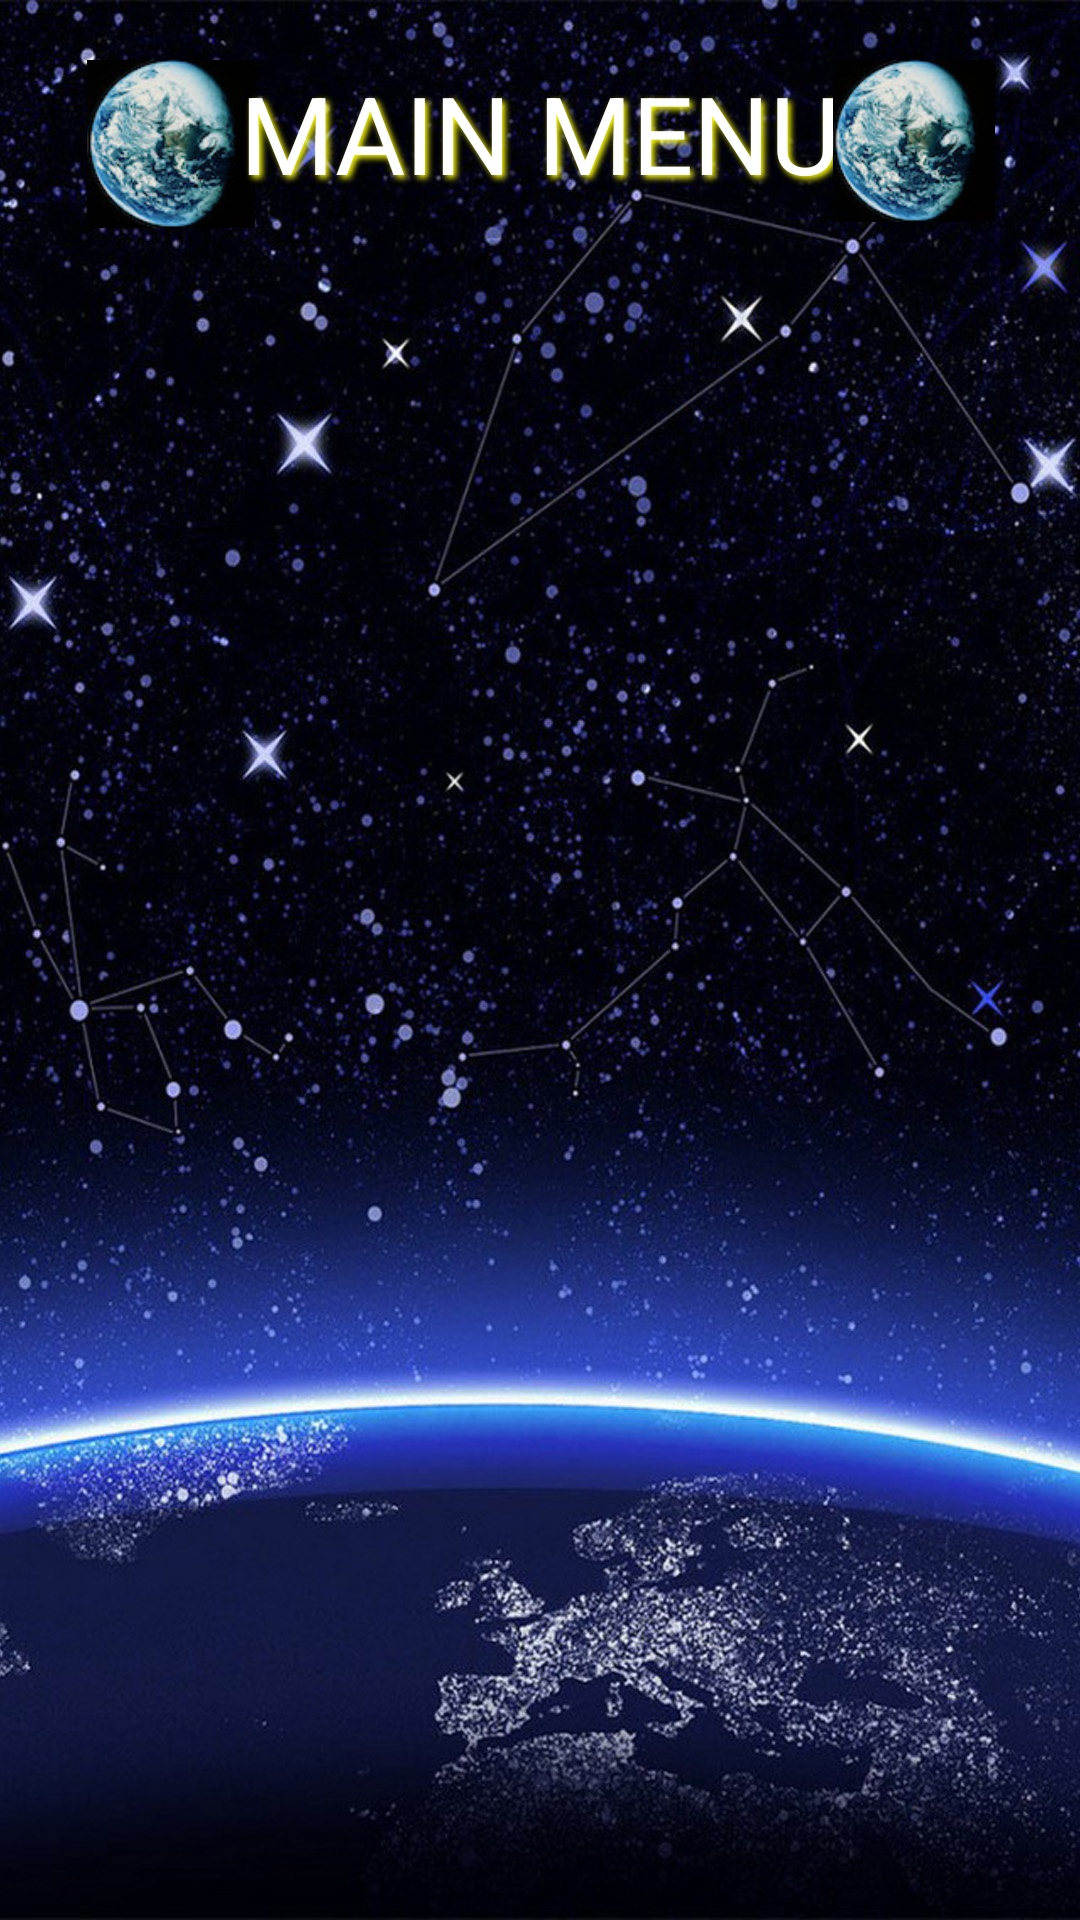

Here is an Android app screen rendered from its layout file. Give the layout XML and the strings, colors and styles it references.
<!-- AndroidManifest.xml: application theme Theme.MainMenuScreen -->
<!-- res/layout/activity_main.xml -->
<?xml version="1.0" encoding="utf-8"?>
<RelativeLayout xmlns:android="http://schemas.android.com/apk/res/android"
    xmlns:app="http://schemas.android.com/apk/res-auto"
    xmlns:tools="http://schemas.android.com/tools"
    android:id="@+id/mainLayout"
    android:layout_width="match_parent"
    android:layout_height="match_parent"
    tools:context=".MainActivity"
    android:padding="20dp"
    android:background="@drawable/background">

    <RelativeLayout
        android:id="@+id/headerLayout"
        android:layout_width="wrap_content"
        android:layout_height="wrap_content"
        android:layout_alignParentTop="true">

        <ImageView
            android:id="@+id/headerLeftImage"
            android:layout_width="74dp"
            android:layout_height="56dp"
            android:layout_alignParentLeft="true"
            android:layout_alignParentTop="true"
            app:srcCompat="@drawable/earth" />

        <TextView
            android:id="@+id/titleTextView"
            android:layout_width="207dp"
            android:layout_height="wrap_content"
            android:layout_alignParentTop="true"
            android:layout_centerInParent="true"
            android:gravity="center_horizontal|center_vertical"
            android:shadowColor="@color/menu_color"
            android:shadowDx="3"
            android:shadowDy="3"
            android:shadowRadius="5"
            android:text="@string/menu"
            android:textColor="@color/white"
            android:textSize="@dimen/screen_title_size" />

        <ImageView
            android:id="@+id/headerRightImage"
            android:layout_width="71dp"
            android:layout_height="54dp"
            android:layout_alignParentRight="true"
            android:layout_alignParentTop="true"
            app:srcCompat="@drawable/earth" />

    </RelativeLayout>

    <ListView
        android:id="@+id/listViewMenu"
        android:layout_width="match_parent"
        android:layout_height="wrap_content"
        android:layout_below="@id/headerLayout"
        android:layout_centerHorizontal="true"
        android:layout_marginTop="10dp"
        android:listSelector="@drawable/select_item_background"/>


</RelativeLayout>
<!-- resources referenced by this layout -->
<resources>
  <color name="menu_color">#FFFF0F</color>
  <color name="white">#FFFFFFFF</color>
  <dimen name="screen_title_size">36dp</dimen>
  <!-- drawable background: jpg bitmap (drawable, 480767 bytes) -->
  <!-- drawable earth: jpg bitmap (drawable, 8326 bytes) -->
  <!-- drawable select_item_background (drawable) -->
  <?xml version="1.0" encoding="utf-8"?>
  <shape xmlns:android="http://schemas.android.com/apk/res/android">
      <size android:height="100px"
          android:width="350dp"/>
      <gradient android:startColor="#C88118"
          android:endColor="@android:color/transparent"
          android:angle="260"/>
      <corners android:radius="400dp"/>
  </shape>
  <string name="menu">MAIN MENU</string>
  <style name="Theme.MainMenuScreen" parent="Theme.MaterialComponents.DayNight.DarkActionBar">
          
          <item name="colorPrimary">@color/purple_500</item>
          <item name="colorPrimaryVariant">@color/purple_700</item>
          <item name="colorOnPrimary">@color/white</item>
          
          <item name="colorSecondary">@color/teal_200</item>
          <item name="colorSecondaryVariant">@color/teal_700</item>
          <item name="colorOnSecondary">@color/black</item>
          
          <item name="android:statusBarColor">?attr/colorPrimaryVariant</item>
          
      </style>
  <color name="purple_500">#FF6200EE</color>
  <color name="purple_700">#FF3700B3</color>
  <color name="teal_200">#FF03DAC5</color>
  <color name="teal_700">#FF018786</color>
  <color name="black">#FF000000</color>
</resources>
